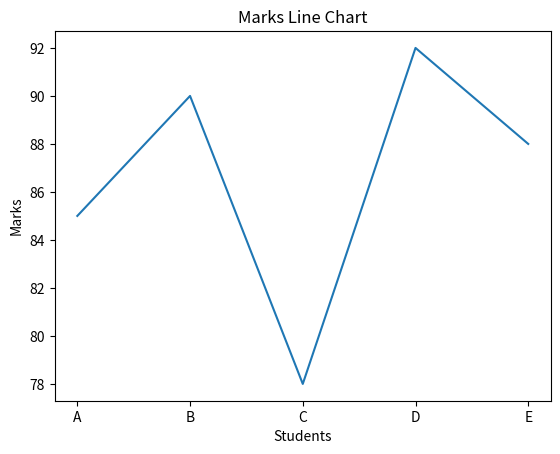
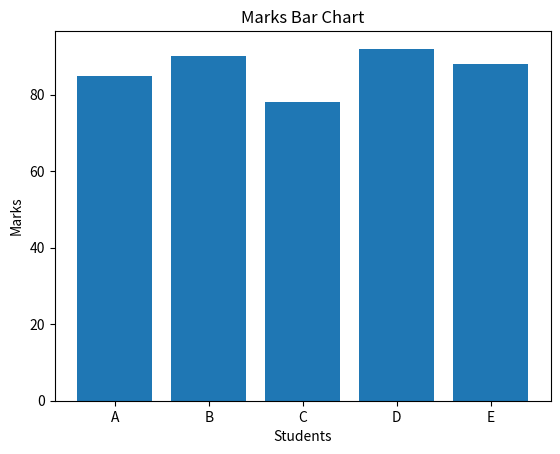
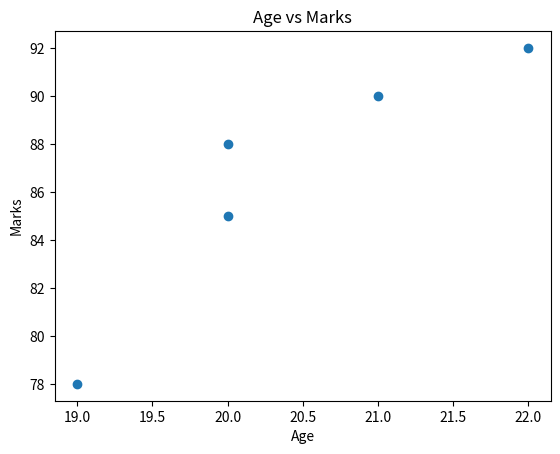
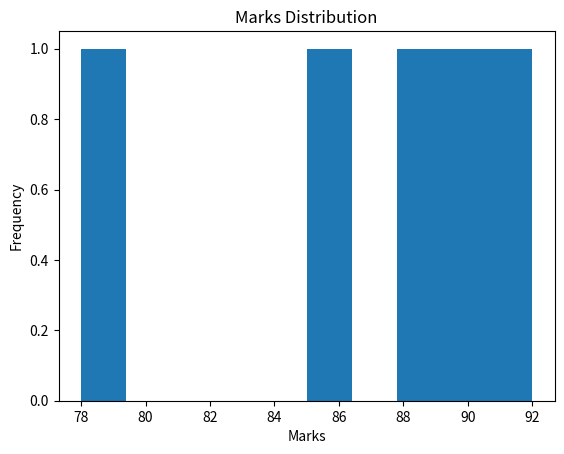

Generate these figures, in order, with matplotlib:
# ==============================
# IMPORT LIBRARIES
# ==============================
import numpy as np
import pandas as pd
import matplotlib.pyplot as plt

# ==============================
# NUMPY (Numerical Operations)
# ==============================
print("----- NUMPY -----")

# Create array
arr = np.array([10, 20, 30, 40, 50])
print("Array:", arr)

# Basic operations
print("Mean:", np.mean(arr))
print("Sum:", np.sum(arr))
print("Max:", np.max(arr))
print("Min:", np.min(arr))

# Reshape array
arr2 = np.arange(1, 10).reshape(3, 3)
print("2D Array:\n", arr2)

# ==============================
# PANDAS (Data Handling)
# ==============================
print("\n----- PANDAS -----")

# Create DataFrame
data = {
    "Name": ["A", "B", "C", "D", "E"],
    "Marks": [85, 90, 78, 92, 88],
    "Age": [20, 21, 19, 22, 20]
}

df = pd.DataFrame(data)

# Display data
print("DataFrame:\n", df)

# Basic operations
print("\nHead:\n", df.head())
print("\nInfo:")
print(df.info())

print("\nDescribe:\n", df.describe())

# Filtering
print("\nStudents with Marks > 85:\n", df[df["Marks"] > 85])

# Add new column
df["Grade"] = ["B", "A", "C", "A", "B"]
print("\nUpdated DataFrame:\n", df)

# ==============================
# MATPLOTLIB (Visualization)
# ==============================
print("\n----- MATPLOTLIB -----")

# Line Plot
plt.figure()
plt.plot(df["Name"], df["Marks"])
plt.title("Marks Line Chart")
plt.xlabel("Students")
plt.ylabel("Marks")
plt.show()

# Bar Chart
plt.figure()
plt.bar(df["Name"], df["Marks"])
plt.title("Marks Bar Chart")
plt.xlabel("Students")
plt.ylabel("Marks")
plt.show()

# Scatter Plot
plt.figure()
plt.scatter(df["Age"], df["Marks"])
plt.title("Age vs Marks")
plt.xlabel("Age")
plt.ylabel("Marks")
plt.show()

# Histogram
plt.figure()
plt.hist(df["Marks"])
plt.title("Marks Distribution")
plt.xlabel("Marks")
plt.ylabel("Frequency")
plt.show()
